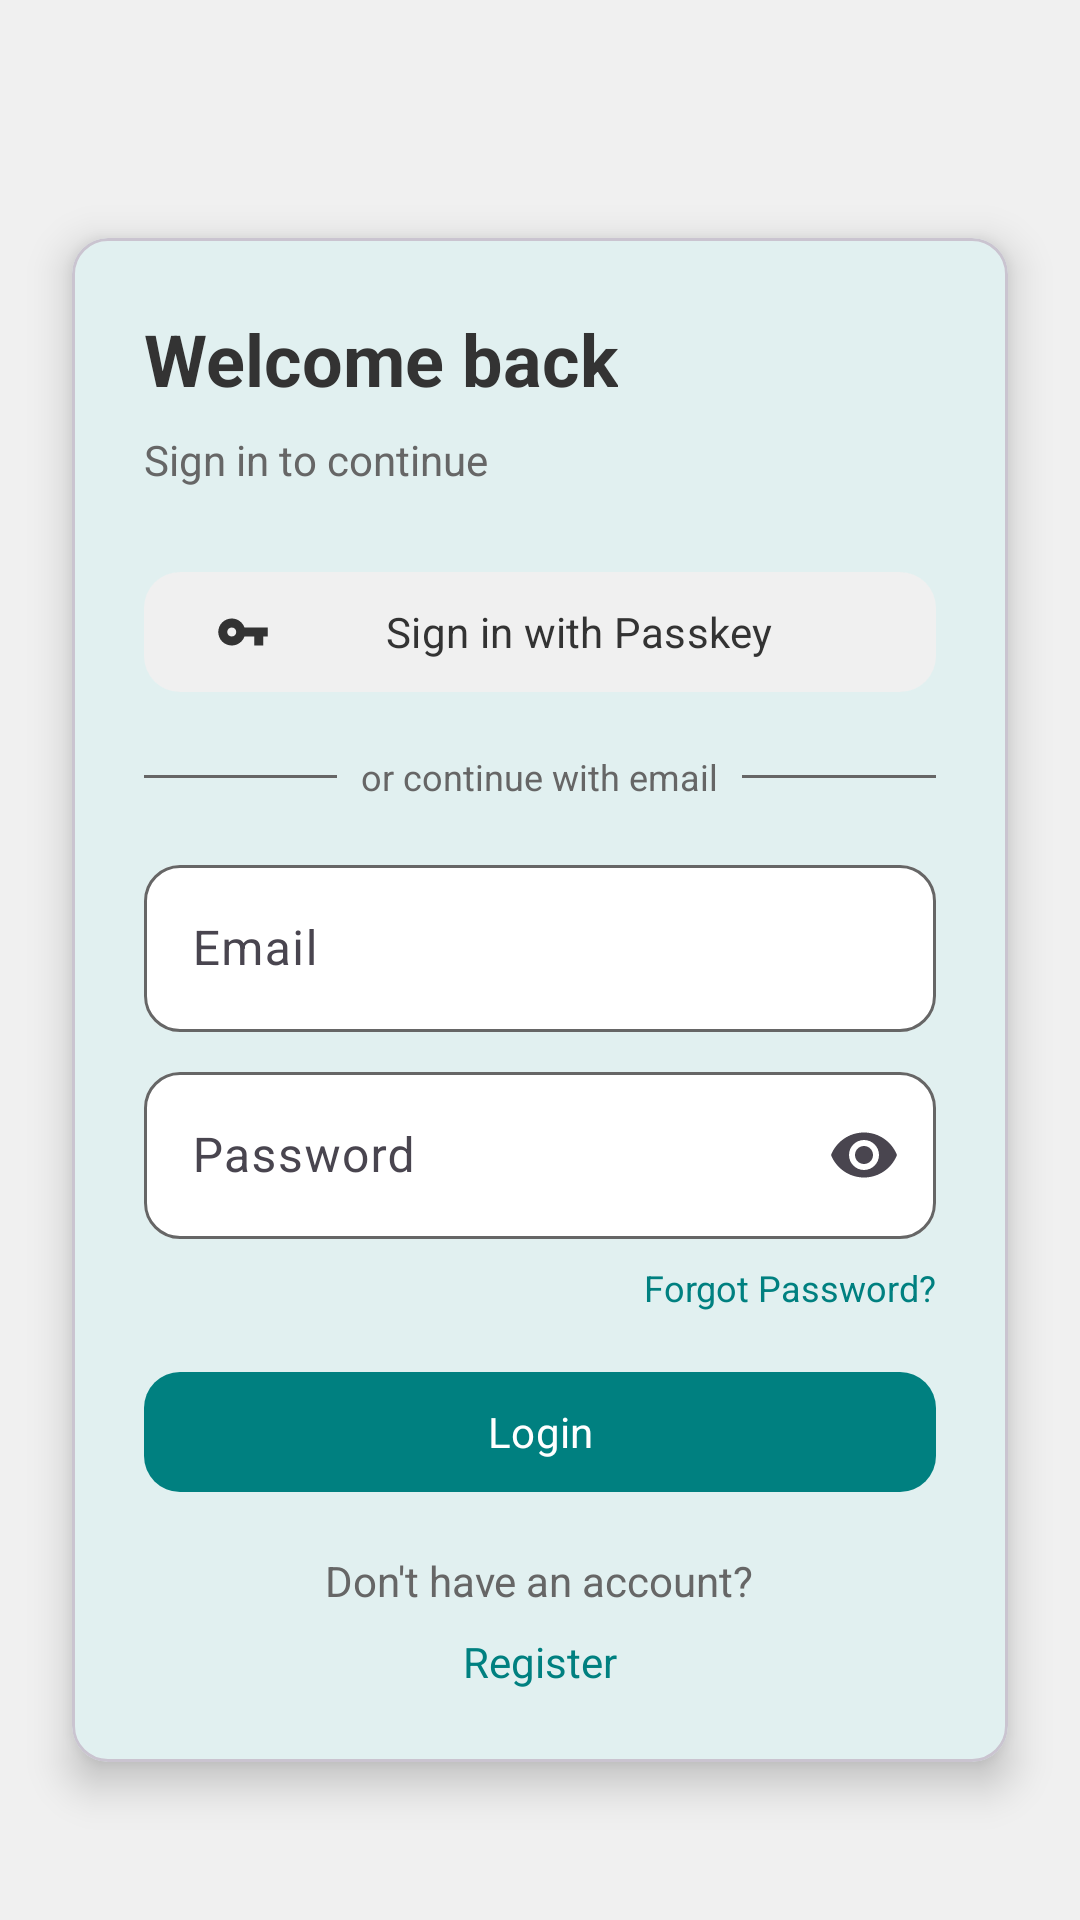

The Android layout XML behind this screen, and the referenced resources:
<!-- AndroidManifest.xml: application theme Theme.HandyProject -->
<!-- res/layout/activity_main.xml -->
<?xml version="1.0" encoding="utf-8"?>
<androidx.constraintlayout.widget.ConstraintLayout
    xmlns:android="http://schemas.android.com/apk/res/android"
    xmlns:app="http://schemas.android.com/apk/res-auto"
    xmlns:tools="http://schemas.android.com/tools"
    android:id="@+id/mainRoot"
    android:layout_width="match_parent"
    android:layout_height="match_parent"
    tools:context=".ui.auth.MainActivity">

    <com.google.android.material.card.MaterialCardView
        android:layout_width="0dp"
        android:layout_height="wrap_content"
        android:layout_marginStart="@dimen/padding_large"
        android:layout_marginEnd="@dimen/padding_large"
        app:cardBackgroundColor="@color/white"
        app:cardCornerRadius="@dimen/corner_radius"
        app:cardElevation="@dimen/card_elevation_large"
        app:layout_constraintBottom_toBottomOf="parent"
        app:layout_constraintEnd_toEndOf="parent"
        app:layout_constraintStart_toStartOf="parent"
        app:layout_constraintTop_toTopOf="parent"
        app:layout_constraintVertical_bias="0.6">

        <LinearLayout
            android:layout_width="match_parent"
            android:layout_height="wrap_content"
            android:orientation="vertical"
            android:padding="@dimen/padding_large">

            <TextView
                android:layout_width="wrap_content"
                android:layout_height="wrap_content"
                android:fontFamily="sans-serif"
                android:text="Welcome back"
                android:textColor="@color/colorTextPrimary"
                android:textSize="@dimen/text_size_heading"
                android:textStyle="bold" />

            <TextView
                android:layout_width="wrap_content"
                android:layout_height="wrap_content"
                android:layout_marginTop="@dimen/padding_small"
                android:layout_marginBottom="@dimen/padding_large"
                android:fontFamily="sans-serif"
                android:text="Sign in to continue"
                android:textColor="@color/colorTextSecondary"
                android:textSize="@dimen/text_size_body" />

            <com.google.android.material.button.MaterialButton
                android:id="@+id/passkeyButton"
                style="@style/Widget.HandyProject.Button.Ghost"
                android:text="Sign in with Passkey"
                app:icon="@drawable/ic_passkey" />

            <LinearLayout
                android:layout_width="match_parent"
                android:layout_height="wrap_content"
                android:layout_marginTop="@dimen/padding_standard"
                android:layout_marginBottom="@dimen/padding_standard"
                android:gravity="center_vertical"
                android:orientation="horizontal">

                <View
                    android:layout_width="0dp"
                    android:layout_height="@dimen/divider_height"
                    android:layout_weight="1"
                    android:background="@color/colorTextSecondary" />

                <TextView
                    android:layout_width="wrap_content"
                    android:layout_height="wrap_content"
                    android:layout_marginStart="@dimen/padding_small"
                    android:layout_marginEnd="@dimen/padding_small"
                    android:fontFamily="sans-serif"
                    android:text="or continue with email"
                    android:textColor="@color/colorTextSecondary"
                    android:textSize="@dimen/text_size_caption" />

                <View
                    android:layout_width="0dp"
                    android:layout_height="@dimen/divider_height"
                    android:layout_weight="1"
                    android:background="@color/colorTextSecondary" />

            </LinearLayout>

            <com.google.android.material.textfield.TextInputLayout
                android:id="@+id/tilEmail"
                style="@style/Widget.HandyProject.TextInputLayout"
                android:layout_marginBottom="@dimen/padding_small"
                android:hint="Email">
                <com.google.android.material.textfield.TextInputEditText
                    android:layout_width="match_parent"
                    android:layout_height="wrap_content"
                    android:inputType="textEmailAddress"
                    android:maxLines="1" />
            </com.google.android.material.textfield.TextInputLayout>

            <com.google.android.material.textfield.TextInputLayout
                android:id="@+id/tilPassword"
                style="@style/Widget.HandyProject.TextInputLayout"
                android:layout_marginBottom="@dimen/padding_small"
                android:hint="Password"
                app:endIconMode="password_toggle">
                <com.google.android.material.textfield.TextInputEditText
                    android:layout_width="match_parent"
                    android:layout_height="wrap_content"
                    android:inputType="textPassword"
                    android:maxLines="1" />
            </com.google.android.material.textfield.TextInputLayout>

            <TextView
                android:id="@+id/forgotPasswordText"
                android:layout_width="wrap_content"
                android:layout_height="wrap_content"
                android:layout_gravity="end"
                android:layout_marginBottom="@dimen/padding_standard"
                android:clickable="true"
                android:focusable="true"
                android:fontFamily="sans-serif"
                android:text="Forgot Password?"
                android:textColor="@color/colorPrimary"
                android:textSize="@dimen/text_size_caption" />

            <com.google.android.material.button.MaterialButton
                android:id="@+id/LoginButton"
                style="@style/Widget.HandyProject.Button.Primary"
                android:text="Login" />

            <ProgressBar
                android:id="@+id/progressBar"
                android:layout_width="wrap_content"
                android:layout_height="wrap_content"
                android:layout_gravity="center_horizontal"
                android:layout_marginTop="@dimen/padding_standard"
                android:indeterminateTint="@color/colorPrimary"
                android:visibility="gone" />

            <TextView
                android:layout_width="wrap_content"
                android:layout_height="wrap_content"
                android:layout_gravity="center_horizontal"
                android:layout_marginTop="@dimen/padding_standard"
                android:fontFamily="sans-serif"
                android:text="Don't have an account?"
                android:textColor="@color/colorTextSecondary"
                android:textSize="@dimen/text_size_body" />

            <TextView
                android:id="@+id/RegisterLinkTextView"
                android:layout_width="wrap_content"
                android:layout_height="wrap_content"
                android:layout_gravity="center_horizontal"
                android:layout_marginTop="@dimen/padding_small"
                android:clickable="true"
                android:focusable="true"
                android:fontFamily="sans-serif"
                android:text="Register"
                android:textColor="@color/colorPrimary"
                android:textSize="@dimen/text_size_body" />

        </LinearLayout>
    </com.google.android.material.card.MaterialCardView>

</androidx.constraintlayout.widget.ConstraintLayout>
<!-- resources referenced by this layout -->
<resources>
  <color name="colorPrimary">#008080</color>
  <color name="colorTextPrimary">#333333</color>
  <color name="colorTextSecondary">#666666</color>
  <color name="white">#FFFFFFFF</color>
  <dimen name="card_elevation_large">8dp</dimen>
  <dimen name="corner_radius">12dp</dimen>
  <dimen name="divider_height">1dp</dimen>
  <dimen name="padding_large">24dp</dimen>
  <dimen name="padding_small">8dp</dimen>
  <dimen name="padding_standard">16dp</dimen>
  <dimen name="text_size_body">14sp</dimen>
  <dimen name="text_size_caption">12sp</dimen>
  <dimen name="text_size_heading">24sp</dimen>
  <!-- drawable ic_passkey (drawable) -->
  <?xml version="1.0" encoding="utf-8"?>
  <vector xmlns:android="http://schemas.android.com/apk/res/android"
      android:width="24dp"
      android:height="24dp"
      android:viewportWidth="24"
      android:viewportHeight="24">
      <path
          android:fillColor="#FF000000"
          android:pathData="M12.65,10C11.83,7.67 9.61,6 7,6c-3.31,0 -6,2.69 -6,6s2.69,6 6,6c2.61,0 4.83,-1.67 5.65,-4H17v4h4v-4h2v-4H12.65zM7,14c-1.1,0 -2,-0.9 -2,-2s0.9,-2 2,-2 2,0.9 2,2S8.1,14 7,14z" />
  </vector>
  <style name="Widget.HandyProject.Button.Ghost" parent="Widget.Material3.Button">
          <item name="android:layout_width">match_parent</item>
          <item name="android:layout_height">@dimen/button_height</item>
          <item name="android:minHeight">@dimen/button_height</item>
          <item name="android:textColor">@color/colorTextPrimary</item>
          <item name="android:textSize">@dimen/text_size_body</item>
          <item name="android:fontFamily">sans-serif</item>
          <item name="backgroundTint">@color/colorBackground</item>
          <item name="iconTint">@color/colorTextPrimary</item>
          <item name="cornerRadius">@dimen/corner_radius</item>
          <item name="shapeAppearance">@style/ShapeAppearance.HandyProject.Rounded</item>
      </style>
  <style name="Widget.HandyProject.Button.Primary" parent="Widget.Material3.Button">
          <item name="android:layout_width">match_parent</item>
          <item name="android:layout_height">48dp</item>
          <item name="android:minHeight">48dp</item>
          <item name="android:textColor">@color/white</item>
          <item name="android:textSize">@dimen/text_size_body</item>
          <item name="android:fontFamily">sans-serif</item>
          <item name="backgroundTint">@color/colorPrimary</item>
          <item name="cornerRadius">@dimen/corner_radius</item>
          <item name="shapeAppearance">@style/ShapeAppearance.HandyProject.Rounded</item>
      </style>
  <style name="Widget.HandyProject.TextInputLayout" parent="Widget.Material3.TextInputLayout.OutlinedBox">
          <item name="android:layout_width">match_parent</item>
          <item name="android:layout_height">wrap_content</item>
          <item name="boxBackgroundColor">@color/colorCardBackground</item>
          <item name="boxStrokeColor">@color/input_stroke_color</item>
          <item name="hintTextColor">@color/colorTextSecondary</item>
          <item name="shapeAppearance">@style/ShapeAppearance.HandyProject.Rounded</item>
      </style>
  <style name="Theme.HandyProject" parent="Base.Theme.HandyProject" />
  <dimen name="button_height">48dp</dimen>
  <color name="colorBackground">#F0F0F0</color>
  <style name="ShapeAppearance.HandyProject.Rounded" parent="ShapeAppearance.Material3.Corner.Full">
          <item name="cornerFamily">rounded</item>
          <item name="cornerSize">@dimen/corner_radius</item>
      </style>
  <color name="colorCardBackground">#FFFFFF</color>
  <color name="colorPrimaryDark">#006666</color>
  <color name="colorAccent">#008080</color>
  <color name="colorError">#F44336</color>
</resources>
